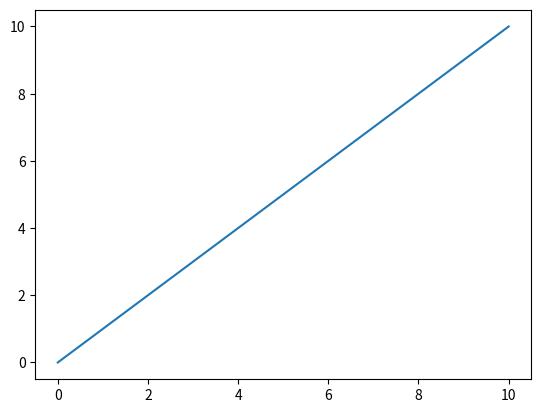

This figure's Python source:
import matplotlib.pyplot as plt
import numpy as np


def main():
    #print("hello world")

    xpoints = np.array([0, 10])
    ypoints = np.array([0, 10])

    plt.plot(xpoints, ypoints)
    plt.show()

    #declare hotdigs
    #hotdog = "beef"
    #burger = "smashed"
    #num = 2
    #math(x=2,y=3,z=4)
    #got = type(num)
    #print(got)

    #print(f"my favorite hotdog is {hotdog} nhh bunhgfr {hotdog} jssjjs {2+2}")

def math(x,y,z):
    print(x+y+z)



if __name__ == "__main__":
    main()
